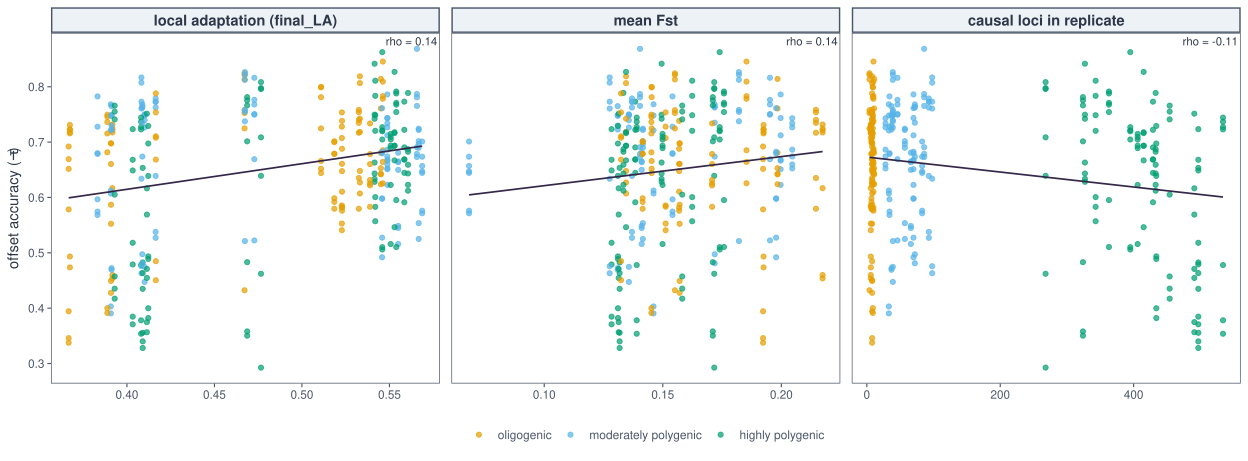

The table this chart was drawn from, first rows:
seed	arch	panel	accuracy	property	x
1231194	moderately polygenic	true QTNs (oracle)	0.6651	local adaptation (final_LA)	0.555
1231194	moderately polygenic	≥2 methods agree	0.6499	local adaptation (final_LA)	0.555
1231194	moderately polygenic	EMMAX only	0.516	local adaptation (final_LA)	0.555
1231194	moderately polygenic	LFMM only	0.6637	local adaptation (final_LA)	0.555
1231194	moderately polygenic	RDA only	0.5485	local adaptation (final_LA)	0.555
1231194	moderately polygenic	all 3 methods agree	0.5448	local adaptation (final_LA)	0.555
1231194	moderately polygenic	any method (union)	0.6808	local adaptation (final_LA)	0.555
1231198	moderately polygenic	true QTNs (oracle)	0.6227	local adaptation (final_LA)	0.5488
1231198	moderately polygenic	≥2 methods agree	0.7122	local adaptation (final_LA)	0.5488
1231198	moderately polygenic	EMMAX only	0.7861	local adaptation (final_LA)	0.5488
1231198	moderately polygenic	LFMM only	0.651	local adaptation (final_LA)	0.5488
1231198	moderately polygenic	RDA only	0.7435	local adaptation (final_LA)	0.5488
1231198	moderately polygenic	all 3 methods agree	0.6681	local adaptation (final_LA)	0.5488
1231198	moderately polygenic	any method (union)	0.6665	local adaptation (final_LA)	0.5488
1231288	oligogenic	true QTNs (oracle)	0.6168	local adaptation (final_LA)	0.3917
1231288	oligogenic	≥2 methods agree	0.7318	local adaptation (final_LA)	0.3917
1231288	oligogenic	EMMAX only	0.7173	local adaptation (final_LA)	0.3917
1231288	oligogenic	LFMM only	0.4537	local adaptation (final_LA)	0.3917
1231288	oligogenic	RDA only	0.7246	local adaptation (final_LA)	0.3917
1231288	oligogenic	all 3 methods agree	0.7216	local adaptation (final_LA)	0.3917
1231288	oligogenic	any method (union)	0.4598	local adaptation (final_LA)	0.3917
1231318	oligogenic	true QTNs (oracle)	0.5524	local adaptation (final_LA)	0.3909
1231318	oligogenic	≥2 methods agree	0.5868	local adaptation (final_LA)	0.3909
1231318	oligogenic	EMMAX only	0.6977	local adaptation (final_LA)	0.3909
1231318	oligogenic	LFMM only	0.4277	local adaptation (final_LA)	0.3909
1231318	oligogenic	RDA only	0.6976	local adaptation (final_LA)	0.3909
1231318	oligogenic	all 3 methods agree	0.6605	local adaptation (final_LA)	0.3909
1231318	oligogenic	any method (union)	0.4491	local adaptation (final_LA)	0.3909
1231422	moderately polygenic	true QTNs (oracle)	0.701	local adaptation (final_LA)	0.5687
1231422	moderately polygenic	≥2 methods agree	0.6443	local adaptation (final_LA)	0.5687
1231422	moderately polygenic	EMMAX only	0.5714	local adaptation (final_LA)	0.5687
1231422	moderately polygenic	LFMM only	0.6569	local adaptation (final_LA)	0.5687
1231422	moderately polygenic	RDA only	0.5761	local adaptation (final_LA)	0.5687
1231422	moderately polygenic	all 3 methods agree	0.6472	local adaptation (final_LA)	0.5687
1231422	moderately polygenic	any method (union)	0.6736	local adaptation (final_LA)	0.5687
1231465	moderately polygenic	true QTNs (oracle)	0.7263	local adaptation (final_LA)	0.4101
1231465	moderately polygenic	≥2 methods agree	0.7501	local adaptation (final_LA)	0.4101
1231465	moderately polygenic	EMMAX only	0.748	local adaptation (final_LA)	0.4101
1231465	moderately polygenic	LFMM only	0.4473	local adaptation (final_LA)	0.4101
1231465	moderately polygenic	RDA only	0.7492	local adaptation (final_LA)	0.4101
1231465	moderately polygenic	all 3 methods agree	0.7394	local adaptation (final_LA)	0.4101
1231465	moderately polygenic	any method (union)	0.4746	local adaptation (final_LA)	0.4101
1231468	moderately polygenic	true QTNs (oracle)	0.6071	local adaptation (final_LA)	0.3908
1231468	moderately polygenic	≥2 methods agree	0.6125	local adaptation (final_LA)	0.3908
1231468	moderately polygenic	EMMAX only	0.7683	local adaptation (final_LA)	0.3908
1231468	moderately polygenic	LFMM only	0.3905	local adaptation (final_LA)	0.3908
1231468	moderately polygenic	RDA only	0.721	local adaptation (final_LA)	0.3908
1231468	moderately polygenic	all 3 methods agree	0.7482	local adaptation (final_LA)	0.3908
1231468	moderately polygenic	any method (union)	0.4031	local adaptation (final_LA)	0.3908
1231498	oligogenic	true QTNs (oracle)	0.6427	local adaptation (final_LA)	0.5451
1231498	oligogenic	≥2 methods agree	0.7607	local adaptation (final_LA)	0.5451
1231498	oligogenic	EMMAX only	0.6807	local adaptation (final_LA)	0.5451
1231498	oligogenic	LFMM only	0.6238	local adaptation (final_LA)	0.5451
1231498	oligogenic	RDA only	0.6528	local adaptation (final_LA)	0.5451
1231498	oligogenic	all 3 methods agree	0.8141	local adaptation (final_LA)	0.5451
1231498	oligogenic	any method (union)	0.6417	local adaptation (final_LA)	0.5451
1231513	oligogenic	true QTNs (oracle)	0.6815	local adaptation (final_LA)	0.3888
1231513	oligogenic	≥2 methods agree	0.7495	local adaptation (final_LA)	0.3888
1231513	oligogenic	EMMAX only	0.7156	local adaptation (final_LA)	0.3888
1231513	oligogenic	LFMM only	0.3914	local adaptation (final_LA)	0.3888
... 948 more rows
